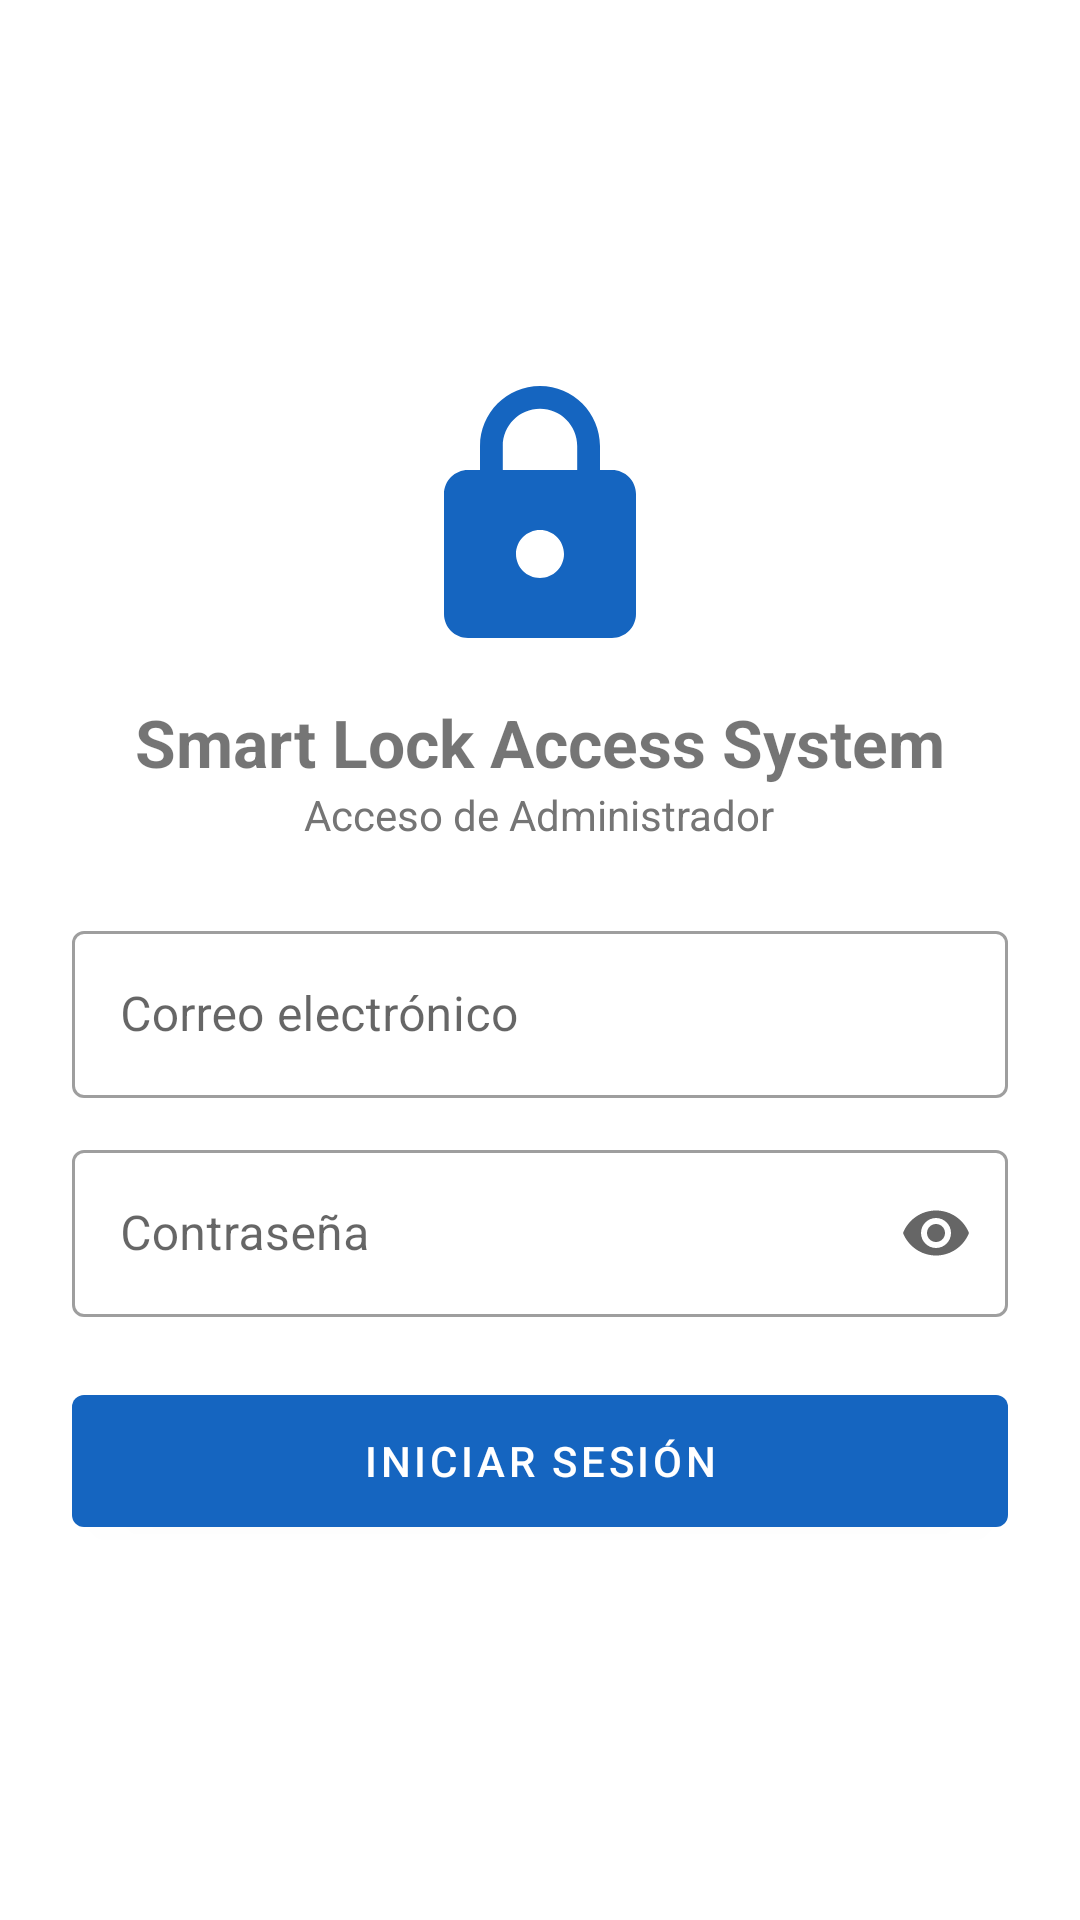

Here is an Android app screen rendered from its layout file. Give the layout XML and the strings, colors and styles it references.
<!-- AndroidManifest.xml: application theme Theme.SmartLockIoT -->
<!-- res/layout/activity_login.xml -->
<?xml version="1.0" encoding="utf-8"?>
<ScrollView xmlns:android="http://schemas.android.com/apk/res/android"
    xmlns:app="http://schemas.android.com/apk/res-auto"
    android:layout_width="match_parent"
    android:layout_height="match_parent"
    android:fillViewport="true">

    <LinearLayout
        android:layout_width="match_parent"
        android:layout_height="wrap_content"
        android:gravity="center"
        android:orientation="vertical"
        android:padding="24dp">

        <ImageView
            android:layout_width="96dp"
            android:layout_height="96dp"
            android:contentDescription="Logo"
            android:src="@drawable/ic_launcher"
            app:tint="@color/primary" />

        <TextView
            android:layout_width="wrap_content"
            android:layout_height="wrap_content"
            android:layout_marginTop="12dp"
            android:text="Smart Lock Access System"
            android:textSize="22sp"
            android:textStyle="bold" />

        <TextView
            android:layout_width="wrap_content"
            android:layout_height="wrap_content"
            android:layout_marginBottom="24dp"
            android:text="Acceso de Administrador"
            android:textColor="@color/gray" />

        <com.google.android.material.textfield.TextInputLayout
            android:layout_width="match_parent"
            android:layout_height="wrap_content"
            android:hint="Correo electrónico"
            style="@style/Widget.MaterialComponents.TextInputLayout.OutlinedBox">

            <com.google.android.material.textfield.TextInputEditText
                android:id="@+id/etEmail"
                android:layout_width="match_parent"
                android:layout_height="wrap_content"
                android:inputType="textEmailAddress" />
        </com.google.android.material.textfield.TextInputLayout>

        <com.google.android.material.textfield.TextInputLayout
            android:layout_width="match_parent"
            android:layout_height="wrap_content"
            android:layout_marginTop="12dp"
            android:hint="Contraseña"
            app:endIconMode="password_toggle"
            style="@style/Widget.MaterialComponents.TextInputLayout.OutlinedBox">

            <com.google.android.material.textfield.TextInputEditText
                android:id="@+id/etPassword"
                android:layout_width="match_parent"
                android:layout_height="wrap_content"
                android:inputType="textPassword" />
        </com.google.android.material.textfield.TextInputLayout>

        <TextView
            android:id="@+id/tvError"
            android:layout_width="wrap_content"
            android:layout_height="wrap_content"
            android:layout_marginTop="8dp"
            android:textColor="@color/red"
            android:visibility="gone" />

        <com.google.android.material.button.MaterialButton
            android:id="@+id/btnLogin"
            android:layout_width="match_parent"
            android:layout_height="56dp"
            android:layout_marginTop="20dp"
            android:text="Iniciar sesión" />

        <ProgressBar
            android:id="@+id/progress"
            android:layout_width="wrap_content"
            android:layout_height="wrap_content"
            android:layout_marginTop="16dp"
            android:visibility="gone" />
    </LinearLayout>
</ScrollView>
<!-- resources referenced by this layout -->
<resources>
  <color name="gray">#757575</color>
  <color name="primary">#1565C0</color>
  <color name="red">#C62828</color>
  <!-- drawable ic_launcher (drawable) -->
  <vector xmlns:android="http://schemas.android.com/apk/res/android"
      android:width="48dp"
      android:height="48dp"
      android:viewportWidth="24"
      android:viewportHeight="24"
      android:tint="#1565C0">
      <path
          android:fillColor="#FFFFFFFF"
          android:pathData="M18,8h-1V6c0,-2.76 -2.24,-5 -5,-5S7,3.24 7,6v2H6c-1.1,0 -2,0.9 -2,2v10c0,1.1 0.9,2 2,2h12c1.1,0 2,-0.9 2,-2V10c0,-1.1 -0.9,-2 -2,-2zM12,17c-1.1,0 -2,-0.9 -2,-2s0.9,-2 2,-2 2,0.9 2,2 -0.9,2 -2,2zM15.1,8H8.9V6c0,-1.71 1.39,-3.1 3.1,-3.1 1.71,0 3.1,1.39 3.1,3.1v2z" />
  </vector>
  <style name="Theme.SmartLockIoT" parent="Theme.MaterialComponents.DayNight.NoActionBar">
          <item name="colorPrimary">@color/primary</item>
          <item name="colorPrimaryVariant">@color/primary_dark</item>
          <item name="colorOnPrimary">@color/white</item>
          <item name="colorSecondary">@color/primary</item>
          <item name="android:statusBarColor">@color/primary_dark</item>
      </style>
  <color name="primary_dark">#0D47A1</color>
  <color name="white">#FFFFFF</color>
</resources>
